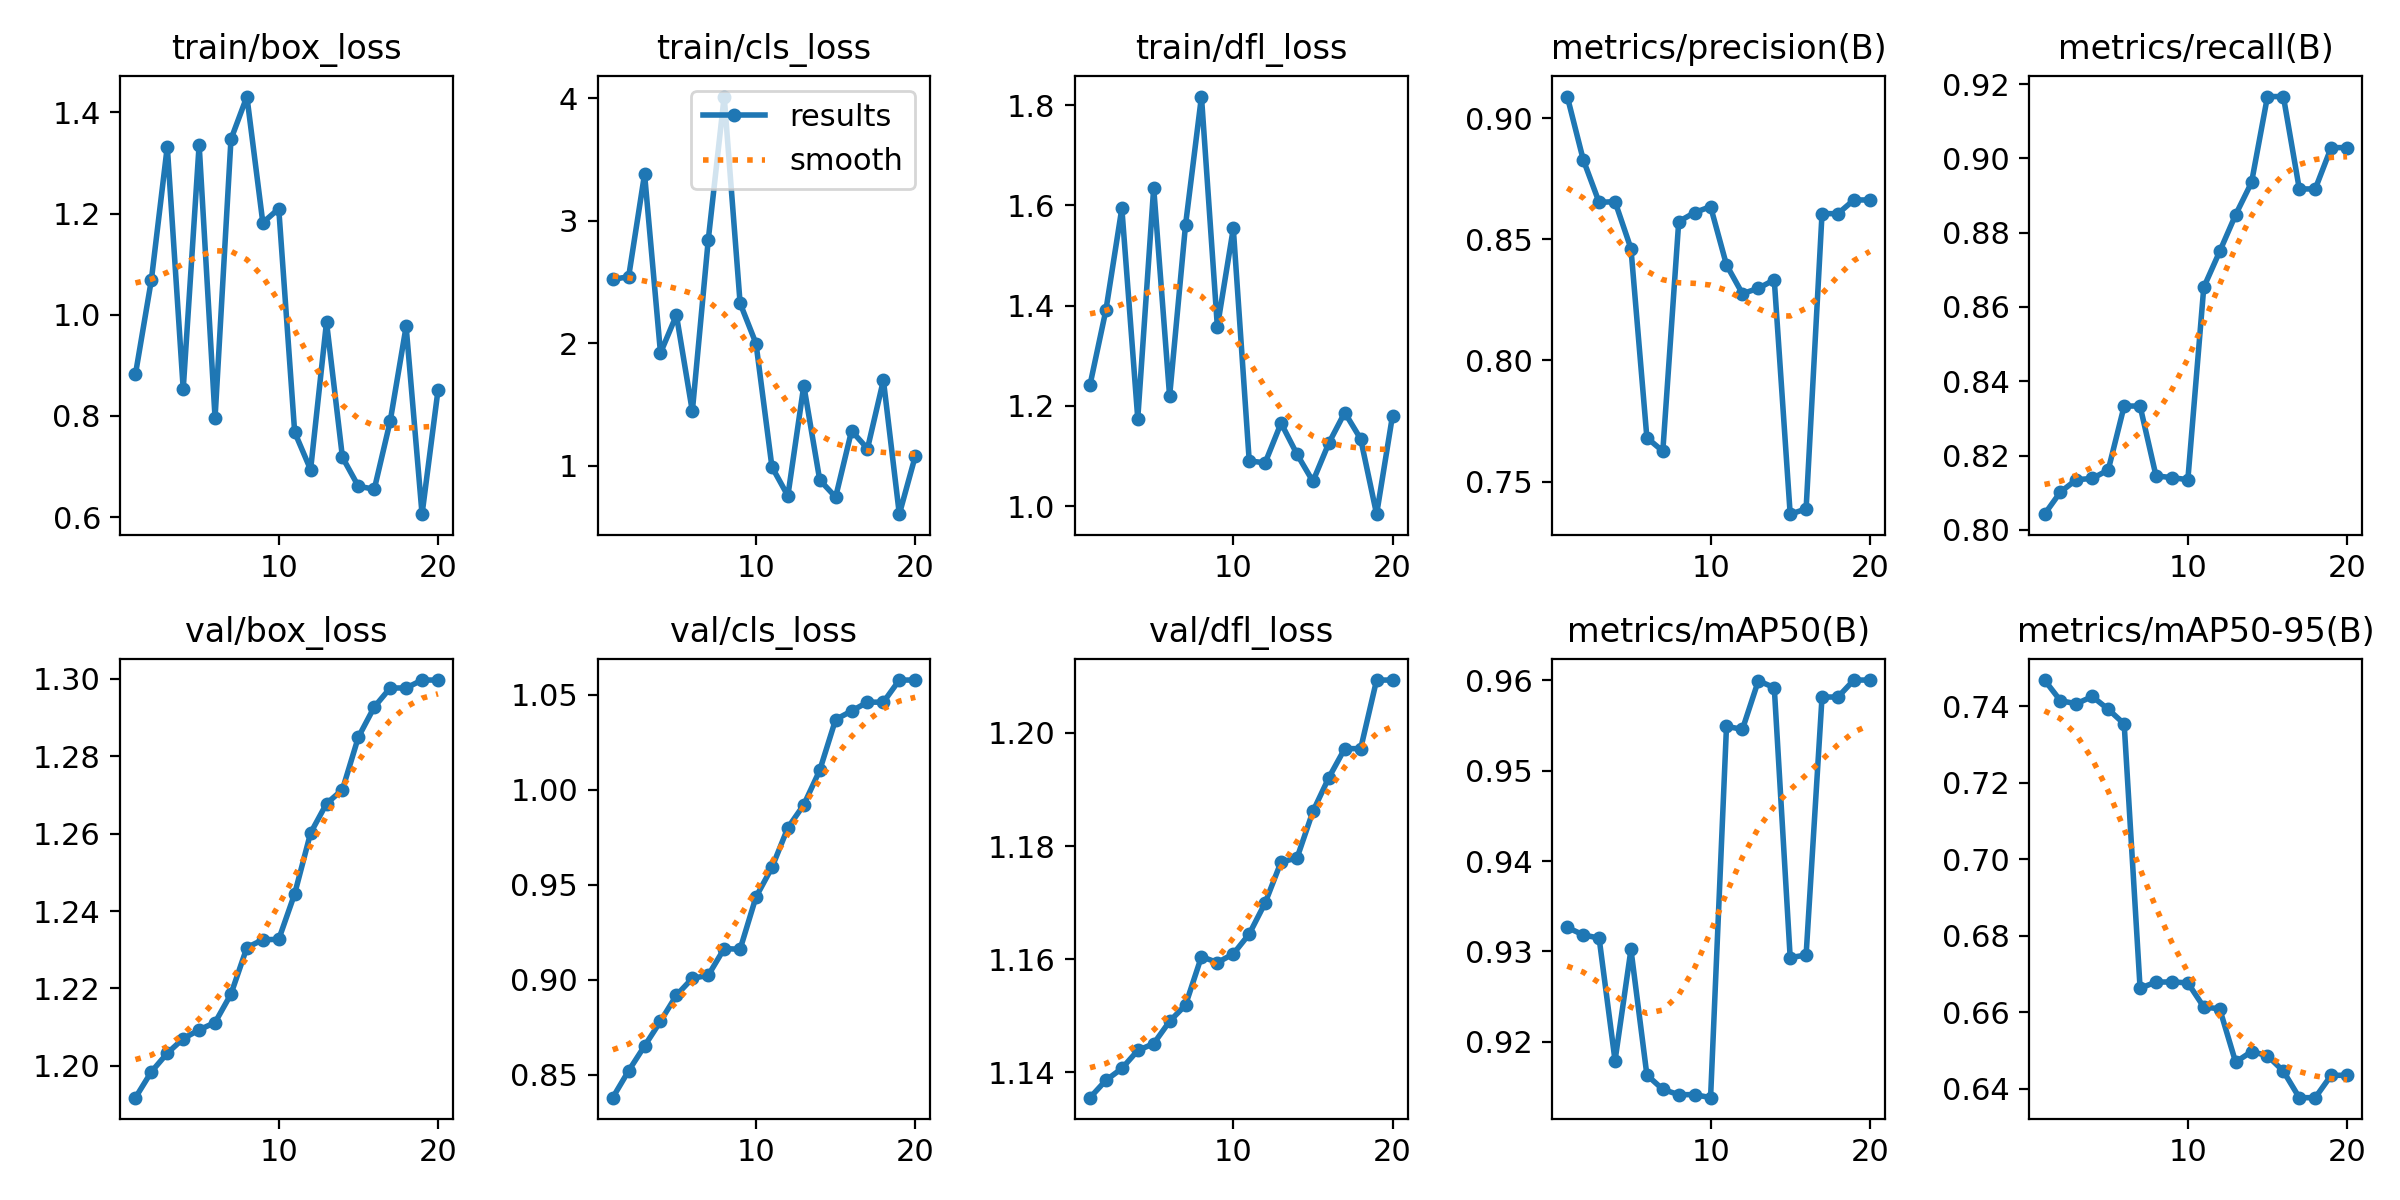

Data behind this chart, as committed beside it:
epoch, time, train/box_loss, train/cls_loss, train/dfl_loss, metrics/precision(B), metrics/recall(B), metrics/mAP50(B), metrics/mAP50-95(B), val/box_loss, val/cls_loss, val/dfl_loss, lr/pg0, lr/pg1, lr/pg2
1, 0.4775, 0.8824, 2.521, 1.242, 0.909, 0.8042, 0.9326, 0.7468, 1.192, 0.8379, 1.136, 0, 0, 0
2, 0.7306, 1.069, 2.542, 1.391, 0.883, 0.8102, 0.9318, 0.7414, 1.198, 0.8521, 1.139, 1.1311e-06, 1.1311e-06, 1.1311e-06
3, 0.9743, 1.333, 3.381, 1.594, 0.8653, 0.8135, 0.9315, 0.7406, 1.203, 0.8651, 1.141, 2.14438e-06, 2.14438e-06, 2.14438e-06
4, 1.235, 0.8532, 1.919, 1.175, 0.8656, 0.8138, 0.9179, 0.7425, 1.207, 0.8781, 1.144, 3.03986e-06, 3.03986e-06, 3.03986e-06
5, 1.667, 1.336, 2.229, 1.635, 0.8462, 0.8161, 0.9302, 0.7392, 1.209, 0.8918, 1.145, 3.81752e-06, 3.81752e-06, 3.81752e-06
6, 2.381, 0.7963, 1.443, 1.219, 0.7681, 0.8333, 0.9163, 0.7354, 1.211, 0.9007, 1.149, 4.47737e-06, 4.47737e-06, 4.47737e-06
7, 2.755, 1.347, 2.843, 1.561, 0.7625, 0.8333, 0.9147, 0.6663, 1.219, 0.9023, 1.152, 5.01942e-06, 5.01942e-06, 5.01942e-06
8, 3.139, 1.431, 4.013, 1.817, 0.8573, 0.8145, 0.9141, 0.6678, 1.231, 0.9163, 1.16, 5.44365e-06, 5.44365e-06, 5.44365e-06
9, 3.548, 1.182, 2.326, 1.358, 0.8611, 0.8141, 0.9141, 0.6679, 1.233, 0.916, 1.159, 5.75008e-06, 5.75008e-06, 5.75008e-06
10, 3.939, 1.21, 1.996, 1.554, 0.8635, 0.8135, 0.9138, 0.6676, 1.233, 0.9435, 1.161, 5.9387e-06, 5.9387e-06, 5.9387e-06
11, 5.978, 0.768, 0.9884, 1.09, 0.8394, 0.8653, 0.9549, 0.6613, 1.244, 0.959, 1.164, 6.0095e-06, 6.0095e-06, 6.0095e-06
12, 6.425, 0.6939, 0.7523, 1.086, 0.8276, 0.875, 0.9546, 0.6609, 1.26, 0.9799, 1.17, 5.9625e-06, 5.9625e-06, 5.9625e-06
13, 6.844, 0.9857, 1.653, 1.166, 0.8298, 0.8848, 0.96, 0.6469, 1.268, 0.992, 1.177, 5.79768e-06, 5.79768e-06, 5.79768e-06
14, 7.243, 0.7184, 0.8824, 1.104, 0.8333, 0.8935, 0.9592, 0.6497, 1.271, 1.01, 1.178, 5.51505e-06, 5.51505e-06, 5.51505e-06
15, 7.645, 0.6611, 0.742, 1.049, 0.7365, 0.9167, 0.9293, 0.6486, 1.285, 1.037, 1.186, 5.11462e-06, 5.11462e-06, 5.11462e-06
16, 8.033, 0.6553, 1.283, 1.126, 0.7387, 0.9167, 0.9296, 0.6445, 1.293, 1.041, 1.192, 4.59638e-06, 4.59638e-06, 4.59638e-06
17, 8.414, 0.7899, 1.138, 1.187, 0.8606, 0.8918, 0.9582, 0.6376, 1.298, 1.046, 1.197, 3.96032e-06, 3.96032e-06, 3.96032e-06
18, 8.777, 0.977, 1.697, 1.134, 0.8606, 0.8918, 0.9582, 0.6376, 1.298, 1.046, 1.197, 3.20646e-06, 3.20646e-06, 3.20646e-06
19, 9.25, 0.6059, 0.6027, 0.9839, 0.8663, 0.9029, 0.96, 0.6435, 1.3, 1.058, 1.209, 2.33478e-06, 2.33478e-06, 2.33478e-06
20, 9.634, 0.8506, 1.076, 1.181, 0.8663, 0.9029, 0.96, 0.6435, 1.3, 1.058, 1.209, 1.3453e-06, 1.3453e-06, 1.3453e-06
